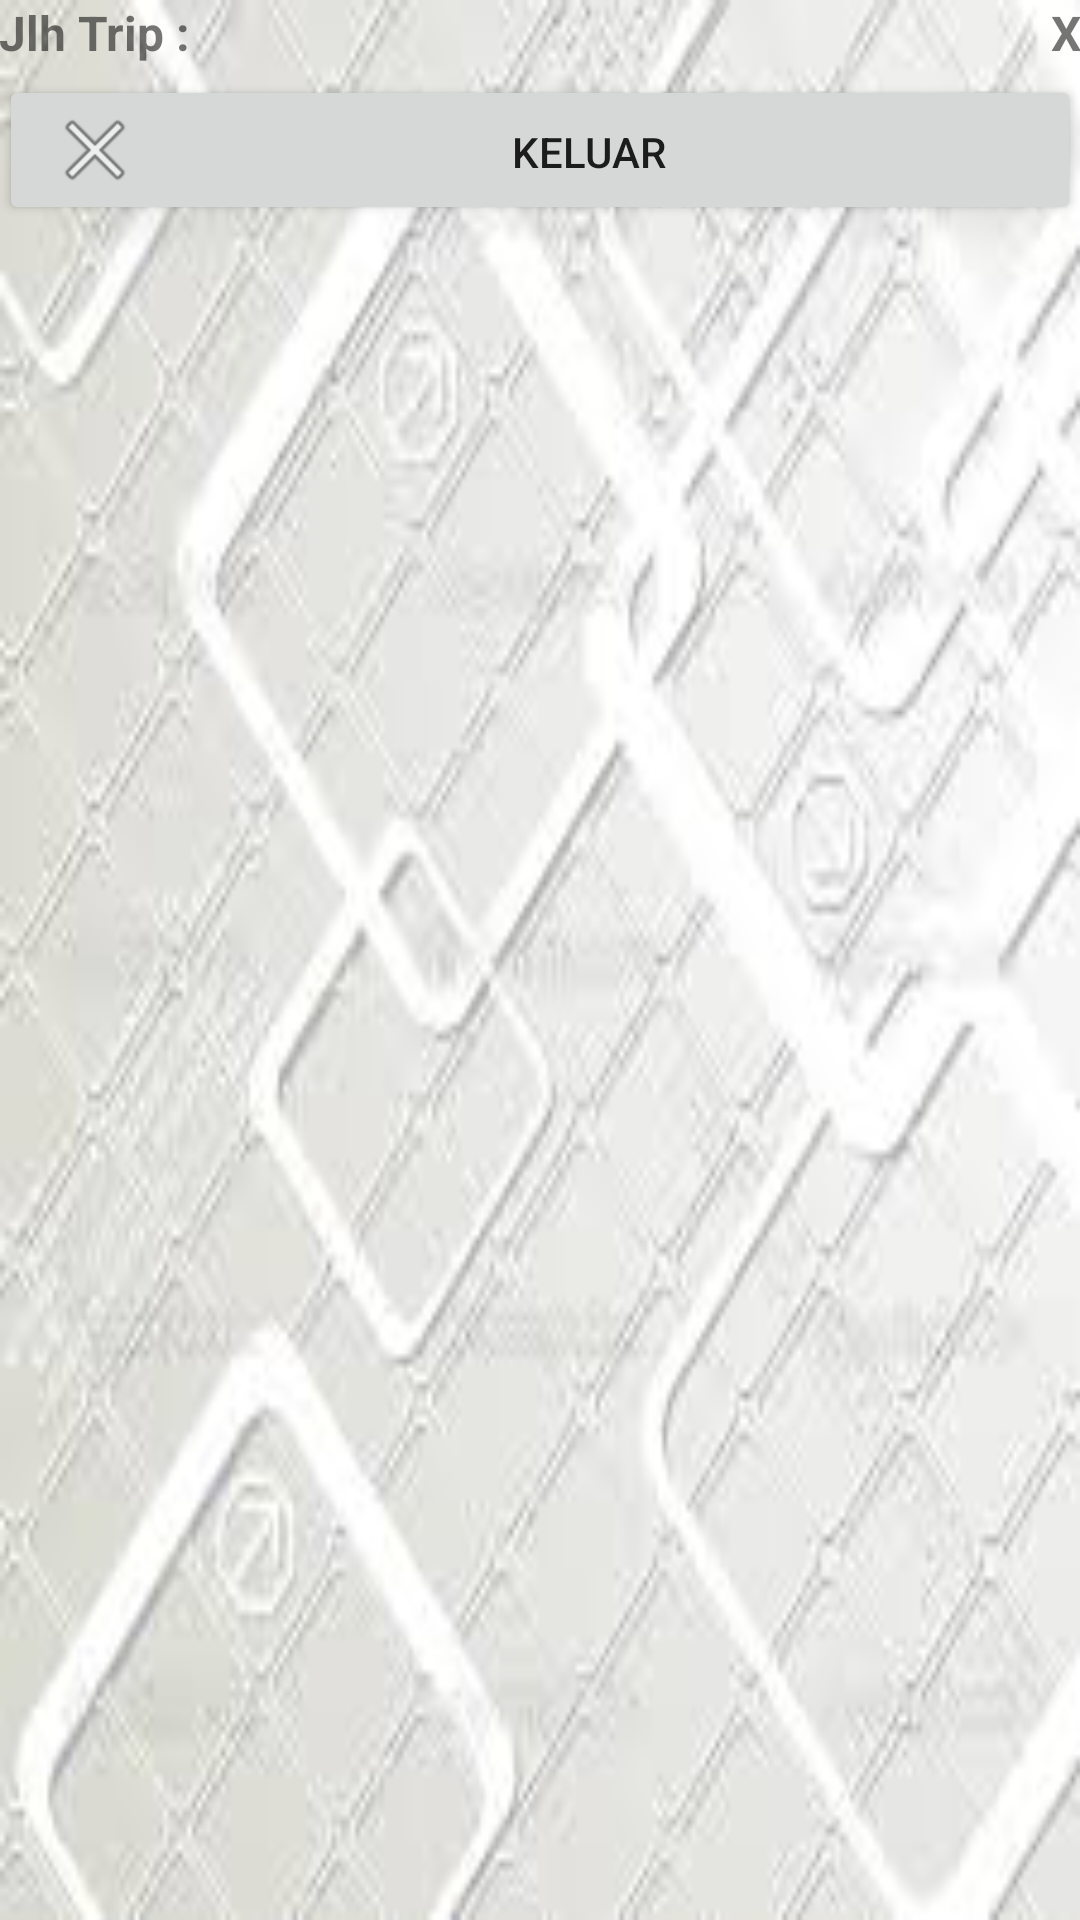

Android layout source for this screen:
<!-- AndroidManifest.xml: application theme AppTheme -->
<!-- res/layout/activity_list_trip.xml -->
<?xml version="1.0" encoding="utf-8"?>
<RelativeLayout xmlns:android="http://schemas.android.com/apk/res/android"
    xmlns:tools="http://schemas.android.com/tools"
    android:id="@+id/activity_list_trip"
    android:layout_width="match_parent"
    android:layout_height="match_parent"
    android:paddingBottom="@dimen/activity_vertical_margin"
    android:paddingLeft="@dimen/activity_horizontal_margin"
    android:paddingRight="@dimen/activity_horizontal_margin"
    android:paddingTop="@dimen/activity_vertical_margin"
    android:background="@drawable/searchbg"
    tools:context="com.gorich.admin.tastruckingsby.ListTrip">

    <TextView
        android:text="Jlh Trip : "
        android:layout_width="wrap_content"
        android:layout_height="25sp"
        android:textStyle="bold"
        android:textSize="16sp"
        android:id="@+id/lbljlhtrip"
        android:layout_alignParentLeft="true"
        android:layout_alignParentStart="true"
        />
    <TextView
        android:text="X"
        android:layout_width="wrap_content"
        android:layout_height="25sp"
        android:textStyle="bold"
        android:textSize="16sp"
        android:id="@+id/txtjlhtrip"
        android:layout_alignParentRight="true"
        android:layout_alignParentEnd="true" />
    <ListView
        android:id="@+id/list"
        android:layout_width="match_parent"
        android:layout_height="wrap_content"
        android:divider="@android:color/black"
        android:dividerHeight="8px"
        android:layout_alignParentLeft="true"
        android:minHeight="?android:attr/listPreferredItemHeight"
        android:layout_below="@+id/bt_cancel" >
    </ListView>

    <Button
        android:layout_height="50dp"
        android:id="@+id/bt_cancel"
        android:padding="16dp"
        android:text="keluar"
        android:drawableLeft="@android:drawable/ic_menu_close_clear_cancel"
        android:textSize="14sp"
        android:layout_width="150dp"
        android:layout_below="@+id/lbljlhtrip"
        android:layout_alignParentLeft="true"
        android:layout_alignParentStart="true"
        android:layout_alignParentRight="true"
        android:layout_alignParentEnd="true" />
</RelativeLayout>
<!-- resources referenced by this layout -->
<resources>
  <!-- drawable searchbg: png bitmap (drawable, 63876 bytes) -->
  <style name="AppTheme" parent="Base.Theme.AppCompat.Light.DarkActionBar">
      
          
          <item name="colorPrimary">@color/colorPrimary</item>
          <item name="colorPrimaryDark">@color/colorPrimaryDark</item>
          <item name="colorAccent">@color/colorAccent</item>
      </style>
  <!-- not gathered from this repository: default colours our renderer supplied (Android Studio template values) -->
  <color name="colorPrimary">#FF6200EE</color>
  <color name="colorPrimaryDark">#FF3700B3</color>
  <color name="colorAccent">#FF03DAC5</color>
</resources>
